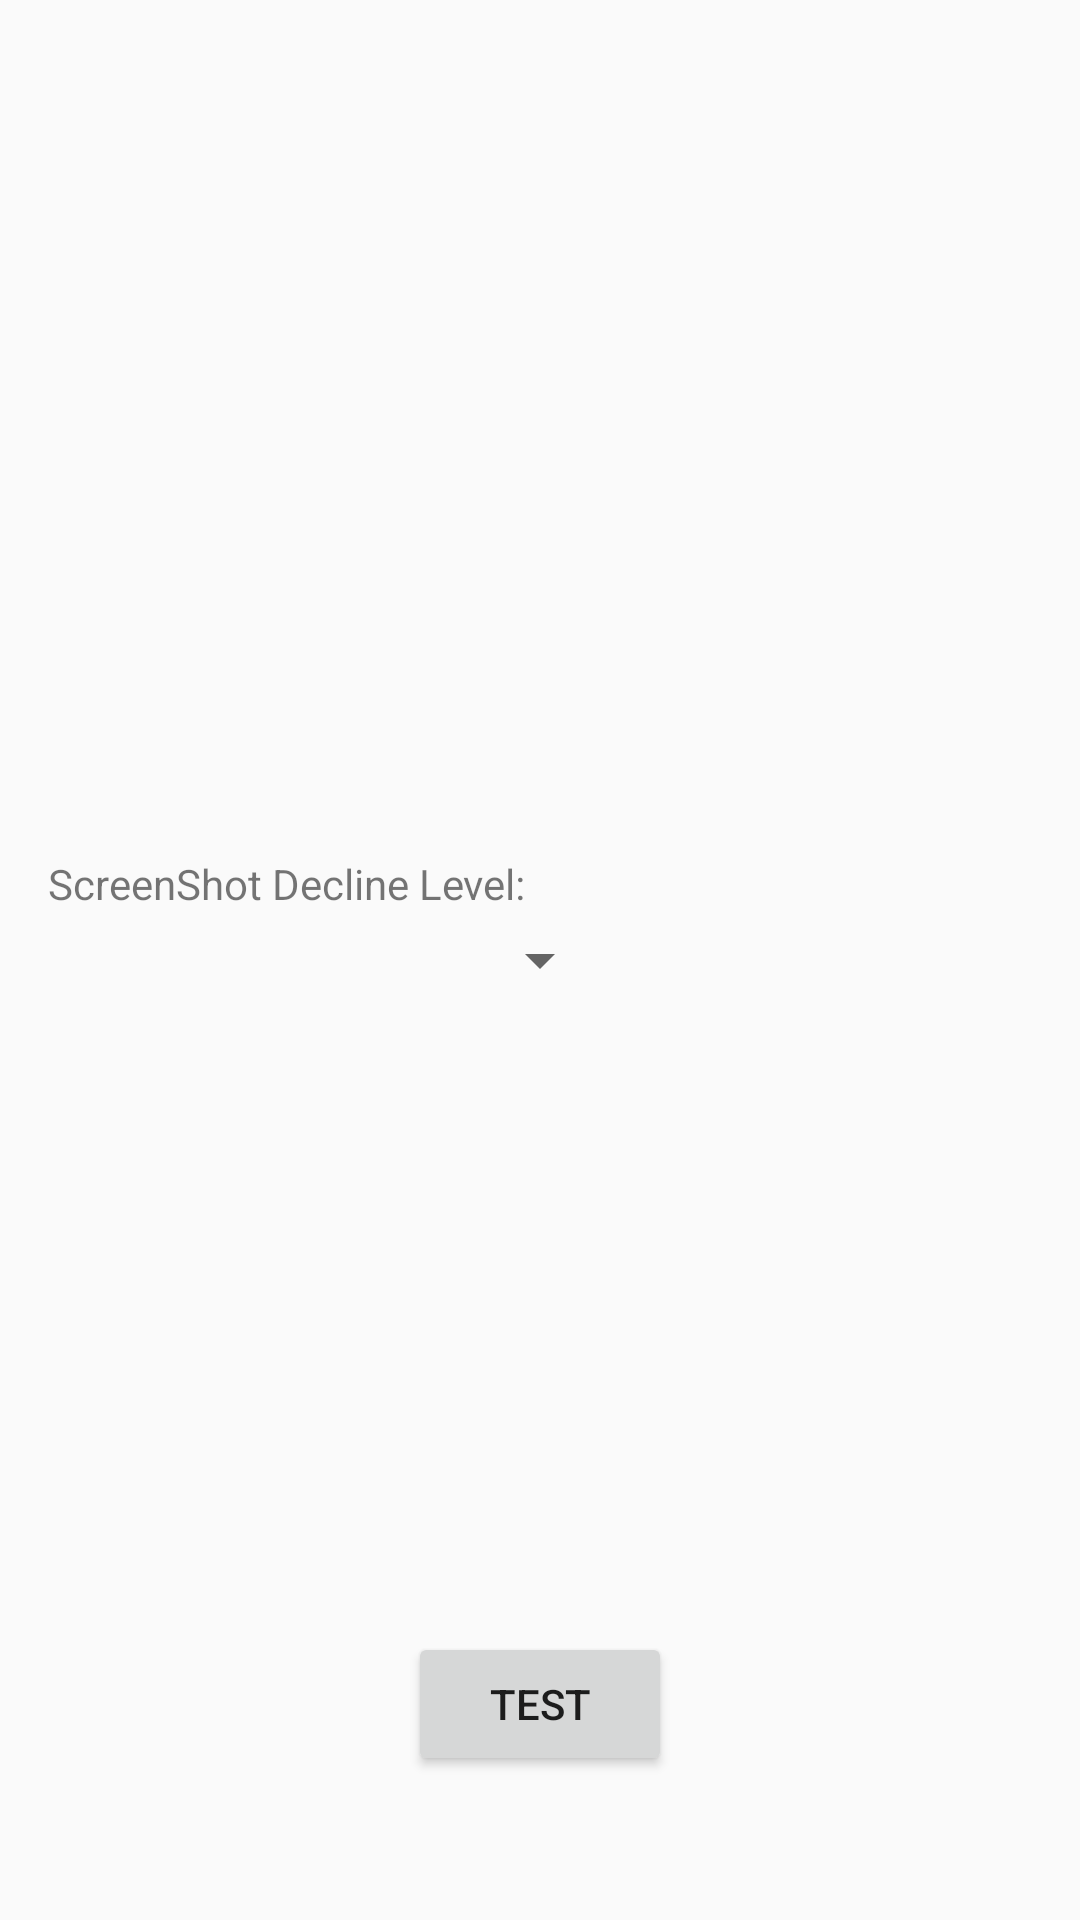

This screen was rendered from an Android layout file. Write that file and the resources it references.
<!-- AndroidManifest.xml: application theme AppTheme -->
<!-- res/layout/activity_snapshot_setting.xml -->
<?xml version="1.0" encoding="utf-8"?>
<androidx.constraintlayout.widget.ConstraintLayout xmlns:android="http://schemas.android.com/apk/res/android"
    xmlns:app="http://schemas.android.com/apk/res-auto"
    android:layout_width="match_parent"
    android:layout_height="match_parent">

    <TextView
        android:id="@+id/txtLevelTitle"
        android:layout_width="wrap_content"
        android:layout_height="wrap_content"
        android:layout_marginStart="16dp"
        android:layout_marginBottom="4dp"
        android:text="ScreenShot Decline Level:"
        app:layout_constraintBottom_toTopOf="@+id/spinnerDeclineLevel"
        app:layout_constraintStart_toStartOf="parent" />

    <Spinner
        android:id="@+id/spinnerDeclineLevel"
        android:layout_width="wrap_content"
        android:layout_height="wrap_content"
        app:layout_constraintBottom_toTopOf="@+id/spinnerGuardColor"
        app:layout_constraintEnd_toEndOf="parent"
        app:layout_constraintStart_toStartOf="parent"
        app:layout_constraintTop_toTopOf="parent"
        app:layout_constraintVertical_chainStyle="packed" />

    <TextView
        android:id="@+id/txtGuardTitle"
        android:layout_width="wrap_content"
        android:layout_height="wrap_content"
        android:layout_marginStart="16dp"
        android:layout_marginBottom="4dp"
        android:text="Custom Guard Layout:"
        app:layout_constraintBottom_toTopOf="@+id/spinnerGuardColor"
        app:layout_constraintStart_toStartOf="parent" />

    <Spinner
        android:id="@+id/spinnerGuardColor"
        android:layout_width="wrap_content"
        android:layout_height="wrap_content"
        android:layout_marginTop="48dp"
        app:layout_constraintBottom_toBottomOf="parent"
        app:layout_constraintEnd_toEndOf="parent"
        app:layout_constraintStart_toStartOf="parent"
        app:layout_constraintTop_toBottomOf="@+id/spinnerDeclineLevel" />

    <androidx.constraintlayout.widget.Group
        android:id="@+id/groupGuardColor"
        android:layout_width="wrap_content"
        android:layout_height="wrap_content"
        android:visibility="gone"
        app:constraint_referenced_ids="txtGuardTitle,spinnerGuardColor" />

    <Button
        android:id="@+id/btnTest"
        android:layout_width="wrap_content"
        android:layout_height="wrap_content"
        android:layout_marginBottom="48dp"
        android:text="TEST"
        app:layout_constraintBottom_toBottomOf="parent"
        app:layout_constraintEnd_toEndOf="parent"
        app:layout_constraintStart_toStartOf="parent" />

</androidx.constraintlayout.widget.ConstraintLayout>
<!-- resources referenced by this layout -->
<resources>
  <style name="AppTheme" parent="Theme.MaterialComponents.Light.DarkActionBar.Bridge">
          
          <item name="colorPrimary">@color/colorPrimary</item>
          <item name="colorPrimaryDark">@color/colorPrimaryDark</item>
          <item name="colorAccent">@color/colorAccent</item>
      </style>
  <color name="colorPrimary">#6200EE</color>
  <color name="colorPrimaryDark">#3700B3</color>
  <color name="colorAccent">#03DAC5</color>
</resources>
